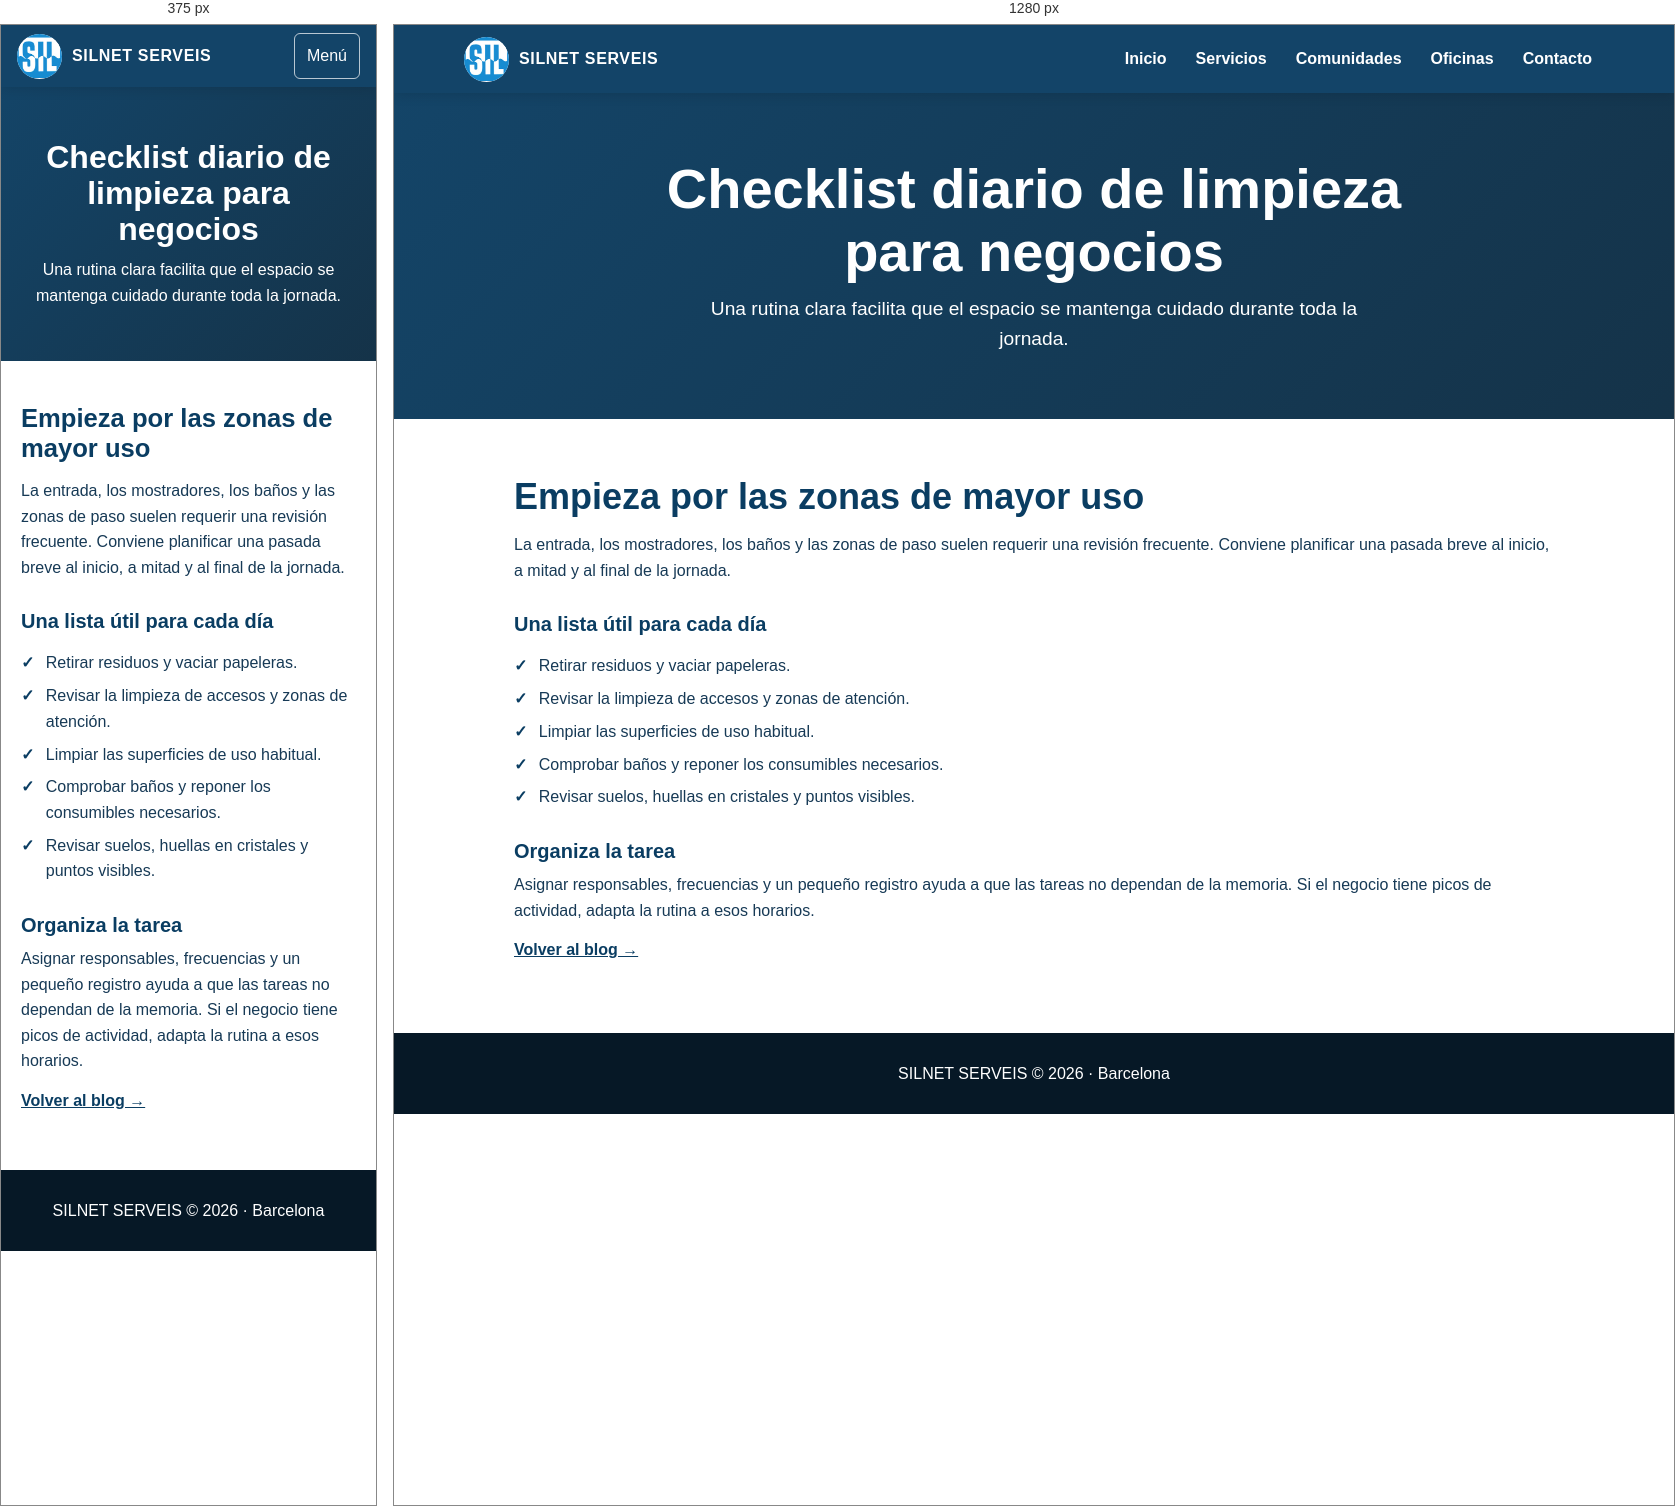
Rendered at 375 px and 1280 px, left to right.

<!-- file: blog-limpieza-diaria-negocios.html -->
<!doctype html><html lang="es"><head><meta charset="utf-8"><meta name="viewport" content="width=device-width, initial-scale=1"><title>Checklist diario de limpieza para negocios | Silnet Serveis</title><meta name="description" content="Una checklist práctica para organizar la limpieza diaria de un negocio."><link rel="canonical" href="https://www.silnetserveis.com/blog-limpieza-diaria-negocios.html"><link rel="stylesheet" href="style.css"><script src="script.js" defer></script></head><body><header class="site-header"><nav class="nav-container" aria-label="Navegación principal"><a class="brand" href="index.html"><img class="logo" src="images/logo.jpg" alt=""><span>SILNET SERVEIS</span></a><button class="menu-toggle" type="button" aria-controls="menu-principal" aria-expanded="false">Menú</button><div class="nav-links" id="menu-principal"><a href="index.html">Inicio</a><a href="servicios.html">Servicios</a><a href="comunidades.html">Comunidades</a><a href="oficinas.html">Oficinas</a><a href="contacto.html">Contacto</a></div></nav></header><main><section class="hero"><div class="hero-inner"><h1>Checklist diario de limpieza para negocios</h1><p>Una rutina clara facilita que el espacio se mantenga cuidado durante toda la jornada.</p></div></section><article class="section"><h2>Empieza por las zonas de mayor uso</h2><p>La entrada, los mostradores, los baños y las zonas de paso suelen requerir una revisión frecuente. Conviene planificar una pasada breve al inicio, a mitad y al final de la jornada.</p><h3>Una lista útil para cada día</h3><ul class="checklist"><li>Retirar residuos y vaciar papeleras.</li><li>Revisar la limpieza de accesos y zonas de atención.</li><li>Limpiar las superficies de uso habitual.</li><li>Comprobar baños y reponer los consumibles necesarios.</li><li>Revisar suelos, huellas en cristales y puntos visibles.</li></ul><h3>Organiza la tarea</h3><p>Asignar responsables, frecuencias y un pequeño registro ayuda a que las tareas no dependan de la memoria. Si el negocio tiene picos de actividad, adapta la rutina a esos horarios.</p><p><a class="text-link" href="blog.html">Volver al blog →</a></p></article></main><footer class="site-footer"><p>SILNET SERVEIS © 2026 · Barcelona</p></footer></body></html>


/* @media block from style.css */
@media (max-width:760px) { .nav-container { flex-wrap:wrap; min-height:62px; padding:8px 16px; } .menu-toggle { display:block; margin-left:auto; } .nav-links { display:none; width:100%; padding:4px 0 8px; flex-direction:column; align-items:stretch; } .nav-links.is-open { display:flex; } .nav-links a { padding:.7rem .75rem; } .nav-dropdown { display:flex; flex-wrap:wrap; } .nav-dropdown > a { flex:1; } .services-toggle { padding:.7rem .75rem; } .services-submenu { position:static; width:100%; min-width:0; box-shadow:none; border-radius:0; background:rgba(255,255,255,.1); } .services-submenu a { color:#fff; padding-left:1.4rem; white-space:normal; } .services-submenu a:hover { color:#fff; background:rgba(255,255,255,.16); } .nav-dropdown:hover .services-submenu { display:none; } .services-submenu.is-open { display:block; } .hero { padding:52px 20px; } .section { padding:42px 20px; } .split, .contact-grid { grid-template-columns:1fr; gap:28px; } .split--reverse > :first-child { order:initial; } .cards { grid-template-columns:1fr; } .contact-details { grid-template-columns:1fr; } .whatsapp-float { width:54px; height:54px; right:14px; bottom:14px; } }